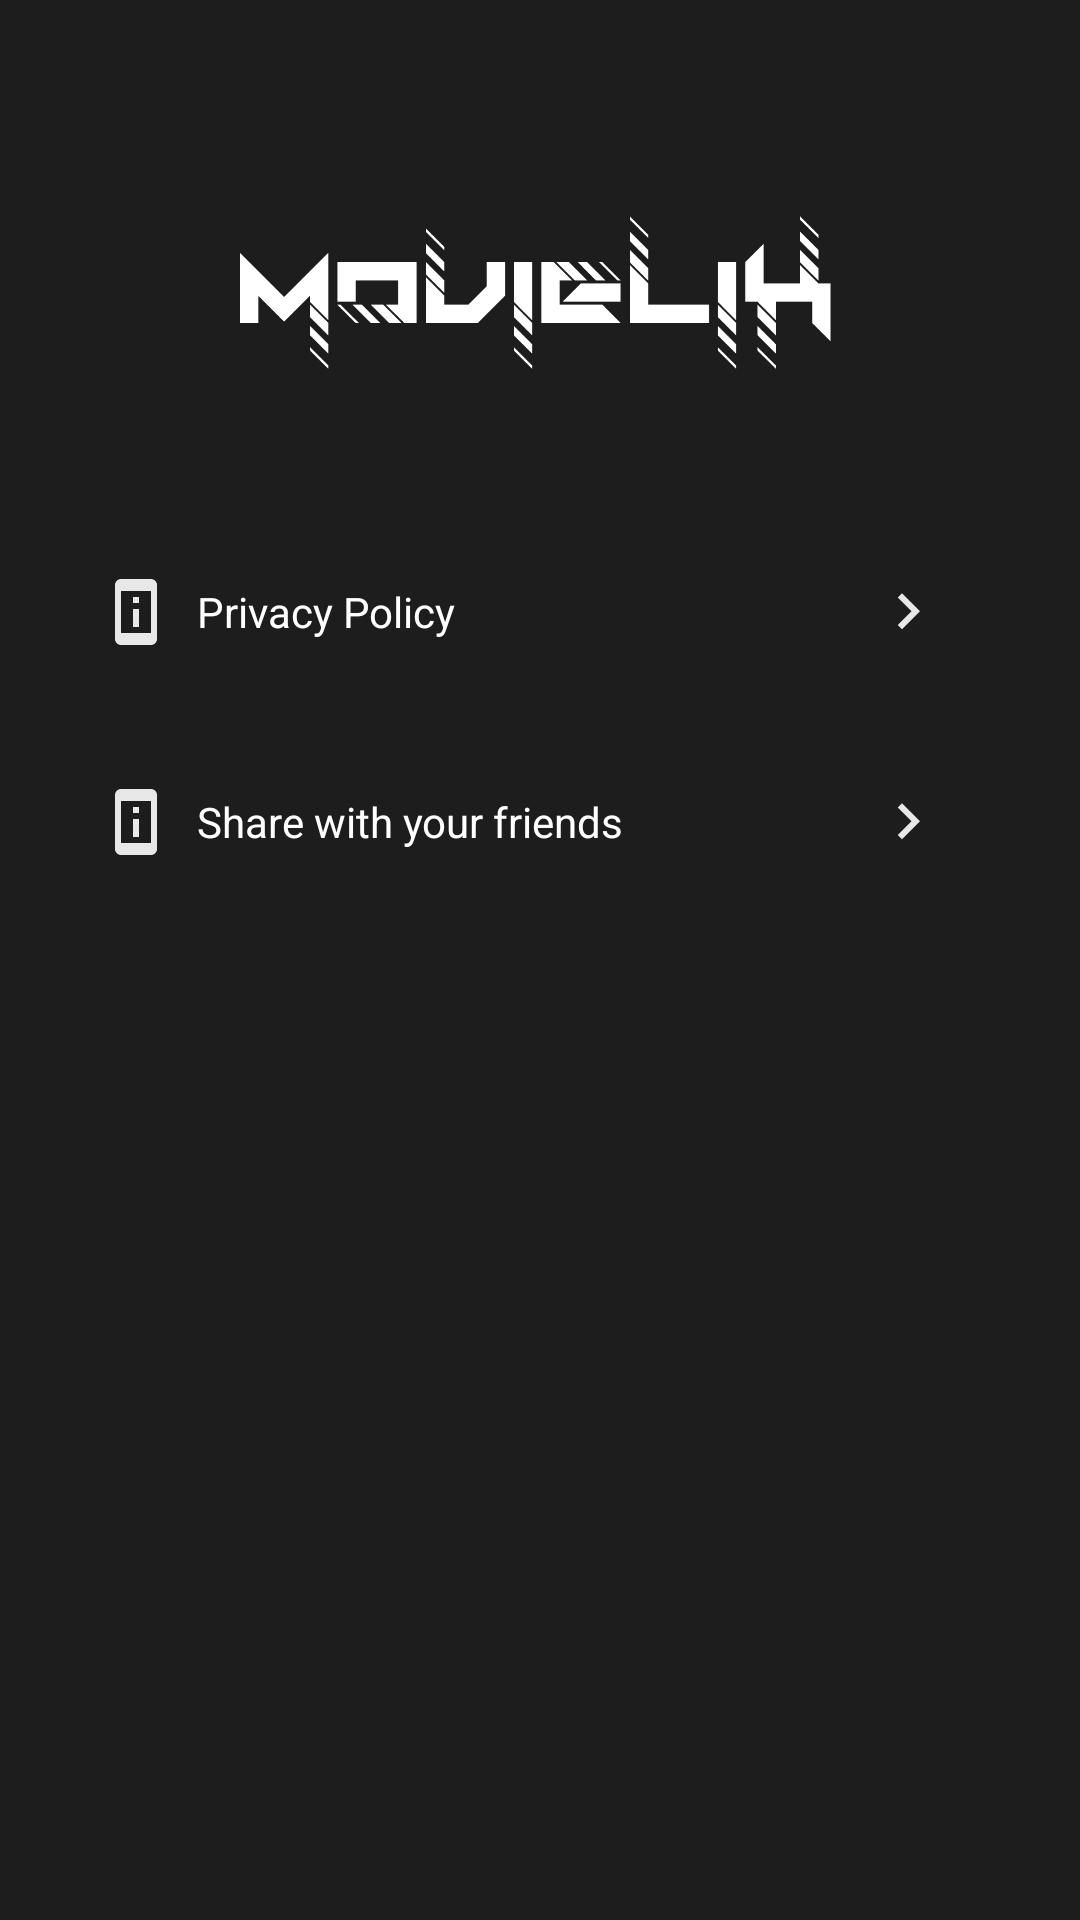

This screen was rendered from an Android layout file. Write that file and the resources it references.
<!-- AndroidManifest.xml: application theme mytheme -->
<!-- res/layout/frag_info.xml -->
<FrameLayout xmlns:android="http://schemas.android.com/apk/res/android"
             xmlns:tools="http://schemas.android.com/tools"
             android:layout_width="match_parent"
             android:layout_height="match_parent"
             android:background="@color/colorPrimary"
             tools:context="com.amrhal.movielix.view.main.fragments.InfoFragment">

    <LinearLayout
            android:layout_width="match_parent"
            android:layout_height="wrap_content"
            android:layout_margin="20dp"
            android:orientation="vertical">

        <ImageView
                android:layout_width="200dp"
                android:layout_height="80dp"
                android:layout_gravity="center"
                android:layout_marginTop="30dp"
                android:src="@drawable/movielix_text_logo1"
                android:fontFamily="@font/coustard"
                android:textColor="@color/white"
                android:textSize="22sp"/>

        <TextView
                android:id="@+id/text_App_version_info_frag"
                android:layout_width="wrap_content"
                android:layout_height="wrap_content"
                android:layout_gravity="center"
                tools:text="Version 1.0"
                android:textColor="@color/white"
                android:fontFamily="@font/actor"

        />

        <LinearLayout
                android:id="@+id/view_privacy_policy_info_frag"
                android:layout_width="match_parent"
                android:layout_height="50dp"
                android:orientation="horizontal"
                android:layout_marginTop="30dp"
                android:padding="5dp"
                style="@style/RippleEffect"
        >

            <ImageView
                    android:layout_width="0dp"
                    android:layout_height="wrap_content"
                    android:layout_gravity="center"
                    android:src="@drawable/ic_privacy_information"
                    android:layout_weight="1"/>

            <TextView
                    android:layout_width="0dp"
                    android:layout_height="wrap_content"
                    android:text="@string/privacy_policy"
                    android:layout_gravity="center"
                    android:textColor="@color/white"
                    android:layout_weight="5"
            />

            <ImageView

                    android:layout_width="24dp"
                    android:layout_height="24dp"
                    android:layout_gravity="center"
                    android:layout_weight="1"
                    android:src="@drawable/ic__arrow_right"/>

        </LinearLayout>
        <LinearLayout
                android:id="@+id/view_share_info_frag"
                android:layout_width="match_parent"
                android:layout_height="50dp"
                android:orientation="horizontal"
                android:layout_marginTop="20dp"
                android:padding="5dp"
                style="@style/RippleEffect"
        >

            <ImageView
                    android:layout_width="0dp"
                    android:layout_height="wrap_content"
                    android:layout_gravity="center"
                    android:src="@drawable/ic_privacy_information"
                    android:layout_weight="1"/>

            <TextView
                    android:layout_width="0dp"
                    android:layout_height="wrap_content"
                    android:text="@string/share_with_your_frinds"
                    android:layout_gravity="center"
                    android:textColor="@color/white"
                    android:layout_weight="5"
            />

            <ImageView

                    android:layout_width="24dp"
                    android:layout_height="24dp"
                    android:layout_gravity="center"
                    android:layout_weight="1"
                    android:src="@drawable/ic__arrow_right"/>

        </LinearLayout>

    </LinearLayout>


</FrameLayout>
<!-- resources referenced by this layout -->
<resources>
  <color name="colorPrimary">#1d1d1d</color>
  <color name="white">#ffff</color>
  <!-- drawable ic__arrow_right (drawable) -->
  <vector android:height="24dp" android:tint="#E8E8E8"
      android:viewportHeight="24.0" android:viewportWidth="24.0"
      android:width="24dp" xmlns:android="http://schemas.android.com/apk/res/android">
      <path android:fillColor="#FF000000" android:pathData="M8.59,16.34l4.58,-4.59 -4.58,-4.59L10,5.75l6,6 -6,6z"/>
  </vector>
  <!-- drawable ic_privacy_information (drawable) -->
  <vector android:height="24dp" android:tint="#E8E8E8"
      android:viewportHeight="24.0" android:viewportWidth="24.0"
      android:width="24dp" xmlns:android="http://schemas.android.com/apk/res/android">
      <path android:fillColor="#FF000000" android:pathData="M13,7h-2v2h2L13,7zM13,11h-2v6h2v-6zM17,1.01L7,1c-1.1,0 -2,0.9 -2,2v18c0,1.1 0.9,2 2,2h10c1.1,0 2,-0.9 2,-2L19,3c0,-1.1 -0.9,-1.99 -2,-1.99zM17,19L7,19L7,5h10v14z"/>
  </vector>
  <!-- drawable movielix_text_logo1: png bitmap (drawable, 5522 bytes) -->
  <string name="privacy_policy">Privacy Policy</string>
  <string name="share_with_your_frinds">Share with your friends</string>
  <style name="RippleEffect">
          <item name="android:background">?attr/selectableItemBackground</item>
          <item name="android:clickable">true</item>
          <item name="android:focusable">true</item>
      </style>
  <style name="mytheme" parent="Base.Theme.AppCompat.Light.DarkActionBar">
          
          <item name="colorPrimary">@color/colorPrimary</item>
          <item name="colorPrimaryDark">@color/colorPrimaryDark</item>
          <item name="colorAccent">@color/colorAccent</item>
          <item name="android:windowActionBar">true</item>
          <item name="android:windowNoTitle">true</item>
          <item name="android:windowFullscreen">true</item>
          <item name="android:textAppearance">@style/TitleTextColor</item>
          <item name="android:windowContentTransitions">true</item>
          
          
  
      </style>
  <color name="colorPrimaryDark">#1B1B1B</color>
  <color name="colorAccent">#ffe14e</color>
  <style name="TitleTextColor">
          <item name="android:textColor">@color/tab_enable</item>
      </style>
  <color name="tab_enable">#fd731b</color>
</resources>
